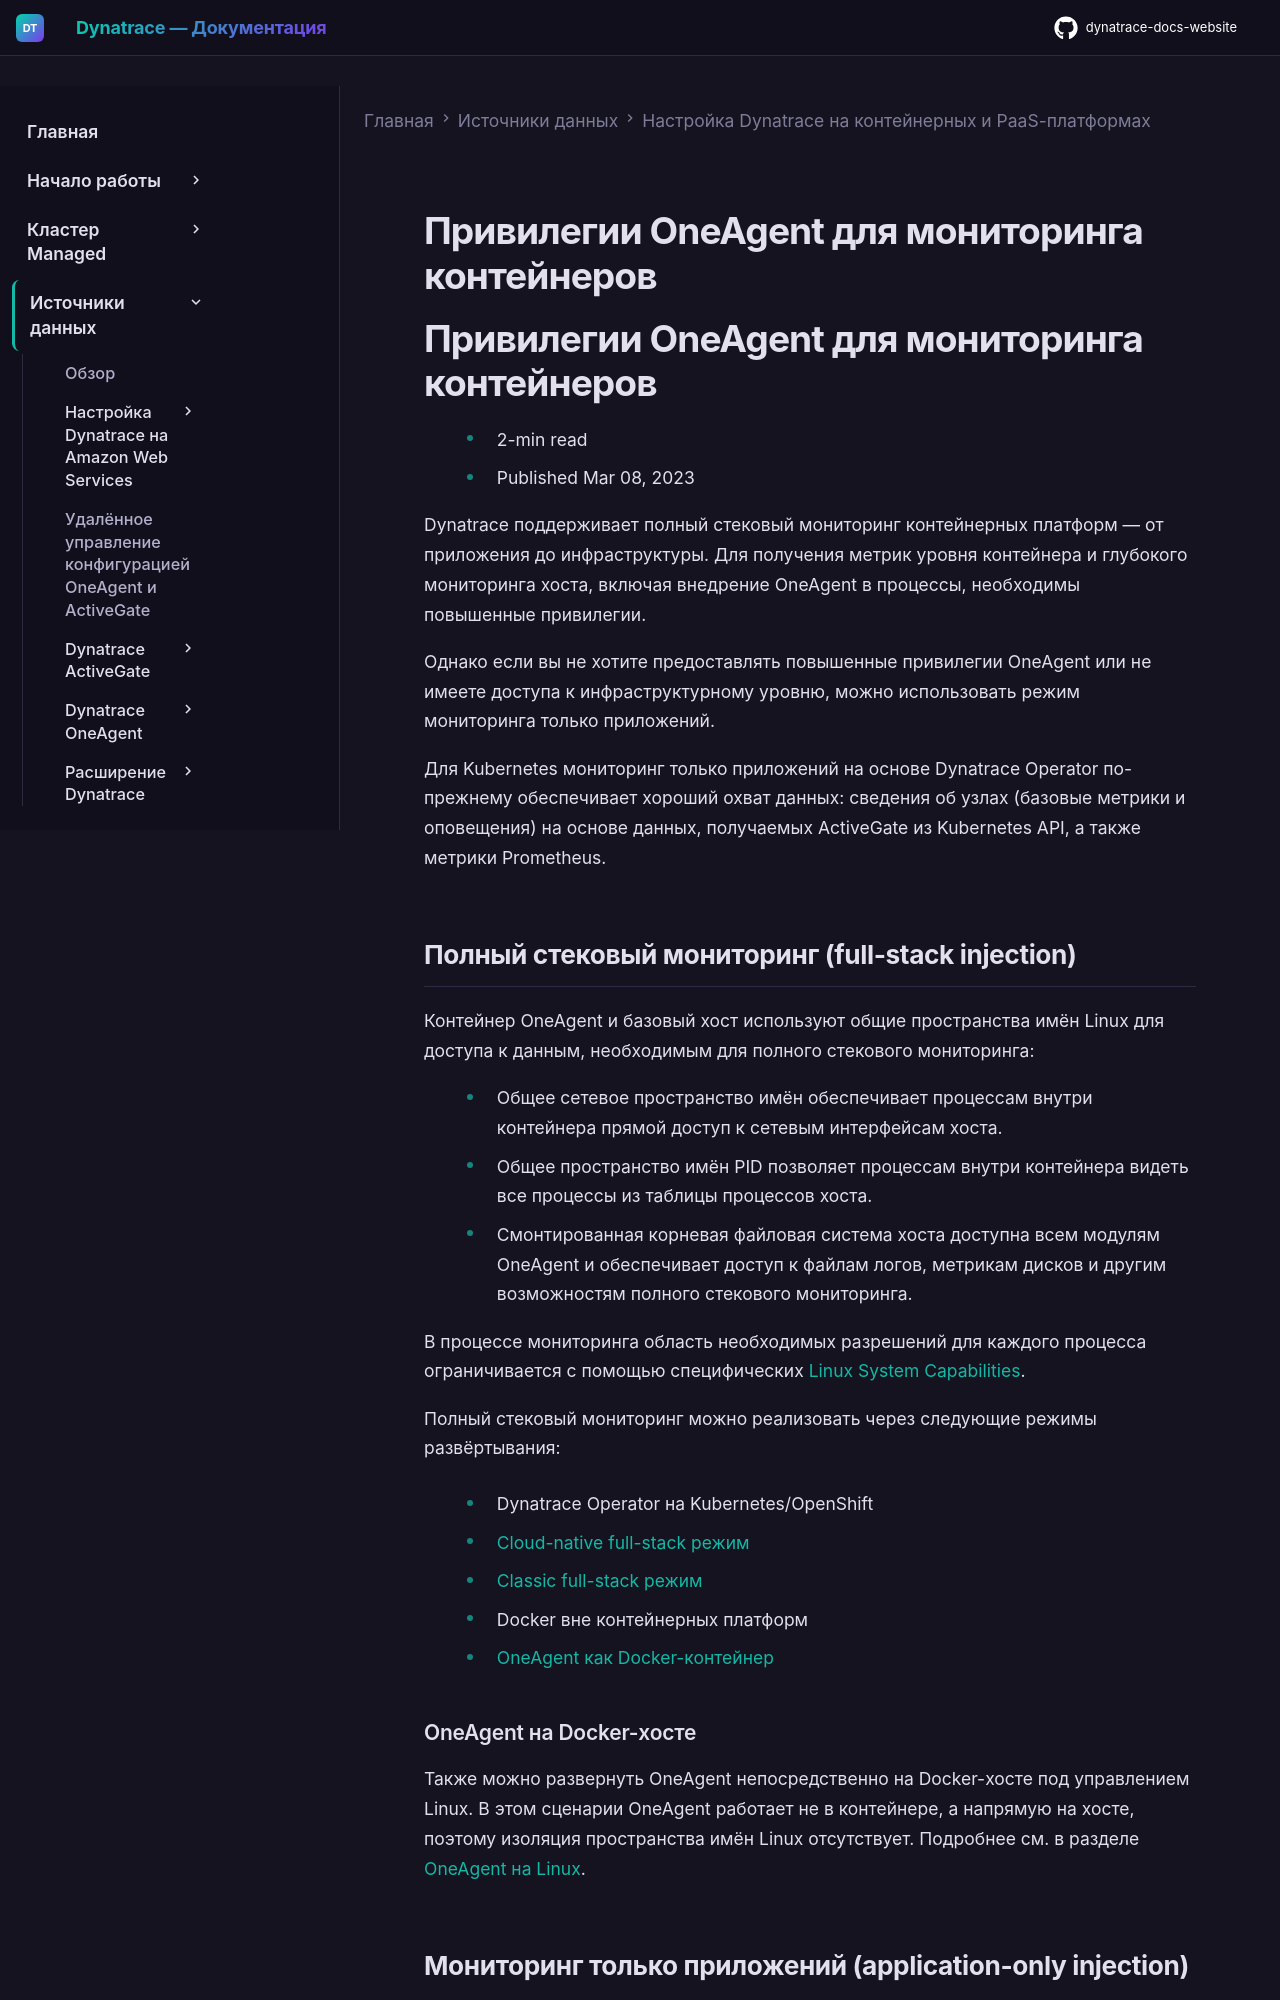

repository: Yerkebulan-Ardabayev/dynatrace-docs-website · page: managed-ru/ingest-from/setup-on-container-platforms/oneagent-privileges/index.html · generator: mkdocs

---
title: Привилегии OneAgent для мониторинга контейнеров
source: https://docs.dynatrace.com/managed/ingest-from/setup-on-container-platforms/oneagent-privileges
scraped: 2026-05-12T11:52:53.896688
---

# Привилегии OneAgent для мониторинга контейнеров

# Привилегии OneAgent для мониторинга контейнеров

* 2-min read
* Published Mar 08, 2023

Dynatrace поддерживает полный стековый мониторинг контейнерных платформ — от приложения до инфраструктуры. Для получения метрик уровня контейнера и глубокого мониторинга хоста, включая внедрение OneAgent в процессы, необходимы повышенные привилегии.

Однако если вы не хотите предоставлять повышенные привилегии OneAgent или не имеете доступа к инфраструктурному уровню, можно использовать режим мониторинга только приложений.

Для Kubernetes мониторинг только приложений на основе Dynatrace Operator по-прежнему обеспечивает хороший охват данных: сведения об узлах (базовые метрики и оповещения) на основе данных, получаемых ActiveGate из Kubernetes API, а также метрики Prometheus.

## Полный стековый мониторинг (full-stack injection)

Контейнер OneAgent и базовый хост используют общие пространства имён Linux для доступа к данным, необходимым для полного стекового мониторинга:

* Общее сетевое пространство имён обеспечивает процессам внутри контейнера прямой доступ к сетевым интерфейсам хоста.
* Общее пространство имён PID позволяет процессам внутри контейнера видеть все процессы из таблицы процессов хоста.
* Смонтированная корневая файловая система хоста доступна всем модулям OneAgent и обеспечивает доступ к файлам логов, метрикам дисков и другим возможностям полного стекового мониторинга.

В процессе мониторинга область необходимых разрешений для каждого процесса ограничивается с помощью специфических [Linux System Capabilities](/managed/ingest-from/dynatrace-oneagent/installation-and-operation/linux/installation/linux-non-privileged#linux-system-capabilities "Когда Dynatrace OneAgent требует права суперпользователя на Linux.").

Полный стековый мониторинг можно реализовать через следующие режимы развёртывания:

* Dynatrace Operator на Kubernetes/OpenShift

  + [Cloud-native full-stack режим](/managed/ingest-from/setup-on-k8s/how-it-works#cloud-native "Подробное описание развёртывания на Kubernetes.")
  + [Classic full-stack режим](/managed/ingest-from/setup-on-k8s/how-it-works#classic "Подробное описание развёртывания на Kubernetes.")
* Docker вне контейнерных платформ

  + [OneAgent как Docker-контейнер](/managed/ingest-from/setup-on-container-platforms/docker/set-up-dynatrace-oneagent-as-docker-container "Установка и обновление Dynatrace OneAgent как Docker-контейнера.")

### OneAgent на Docker-хосте

Также можно развернуть OneAgent непосредственно на Docker-хосте под управлением Linux. В этом сценарии OneAgent работает не в контейнере, а напрямую на хосте, поэтому изоляция пространства имён Linux отсутствует. Подробнее см. в разделе [OneAgent на Linux](/managed/ingest-from/dynatrace-oneagent/installation-and-operation/linux "Установка OneAgent на Linux, настройка и дополнительная информация.").
